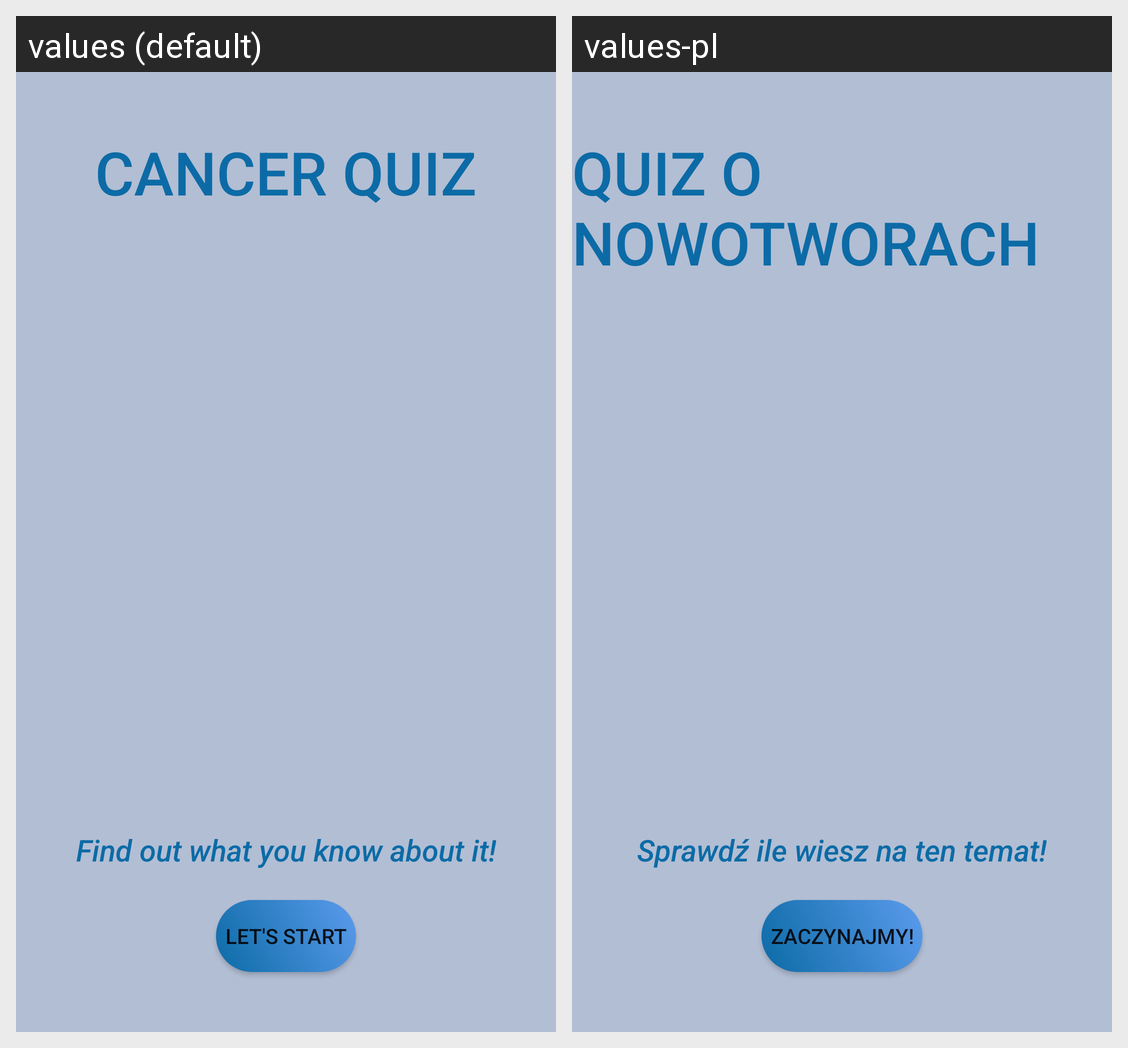

Here is an Android app screen in its default locale and in the app's own translations. Write out the translated-string differences for the strings that appear on this screen.
Android screen res/layout/activity_main.xml rendered under 2 locales, left to right: values (default), values-pl. Device: Nexus 5 (rendered at 1080×1920; each locale shown at half size, 540×960, under a caption strip naming it); theme AppTheme.
Strings drawn on this screen, with the default value and each locale's value (text and hints the layout hard-codes, and strings that could not be matched under every locale, appear in the picture but are not listed):

title1
  values: Cancer quiz
  values-pl: Quiz o nowotworach

title_q
  values: Find out what you know about it!
  values-pl: Sprawdź ile wiesz na ten temat!

let
  values: Let's start
  values-pl: Zaczynajmy!
